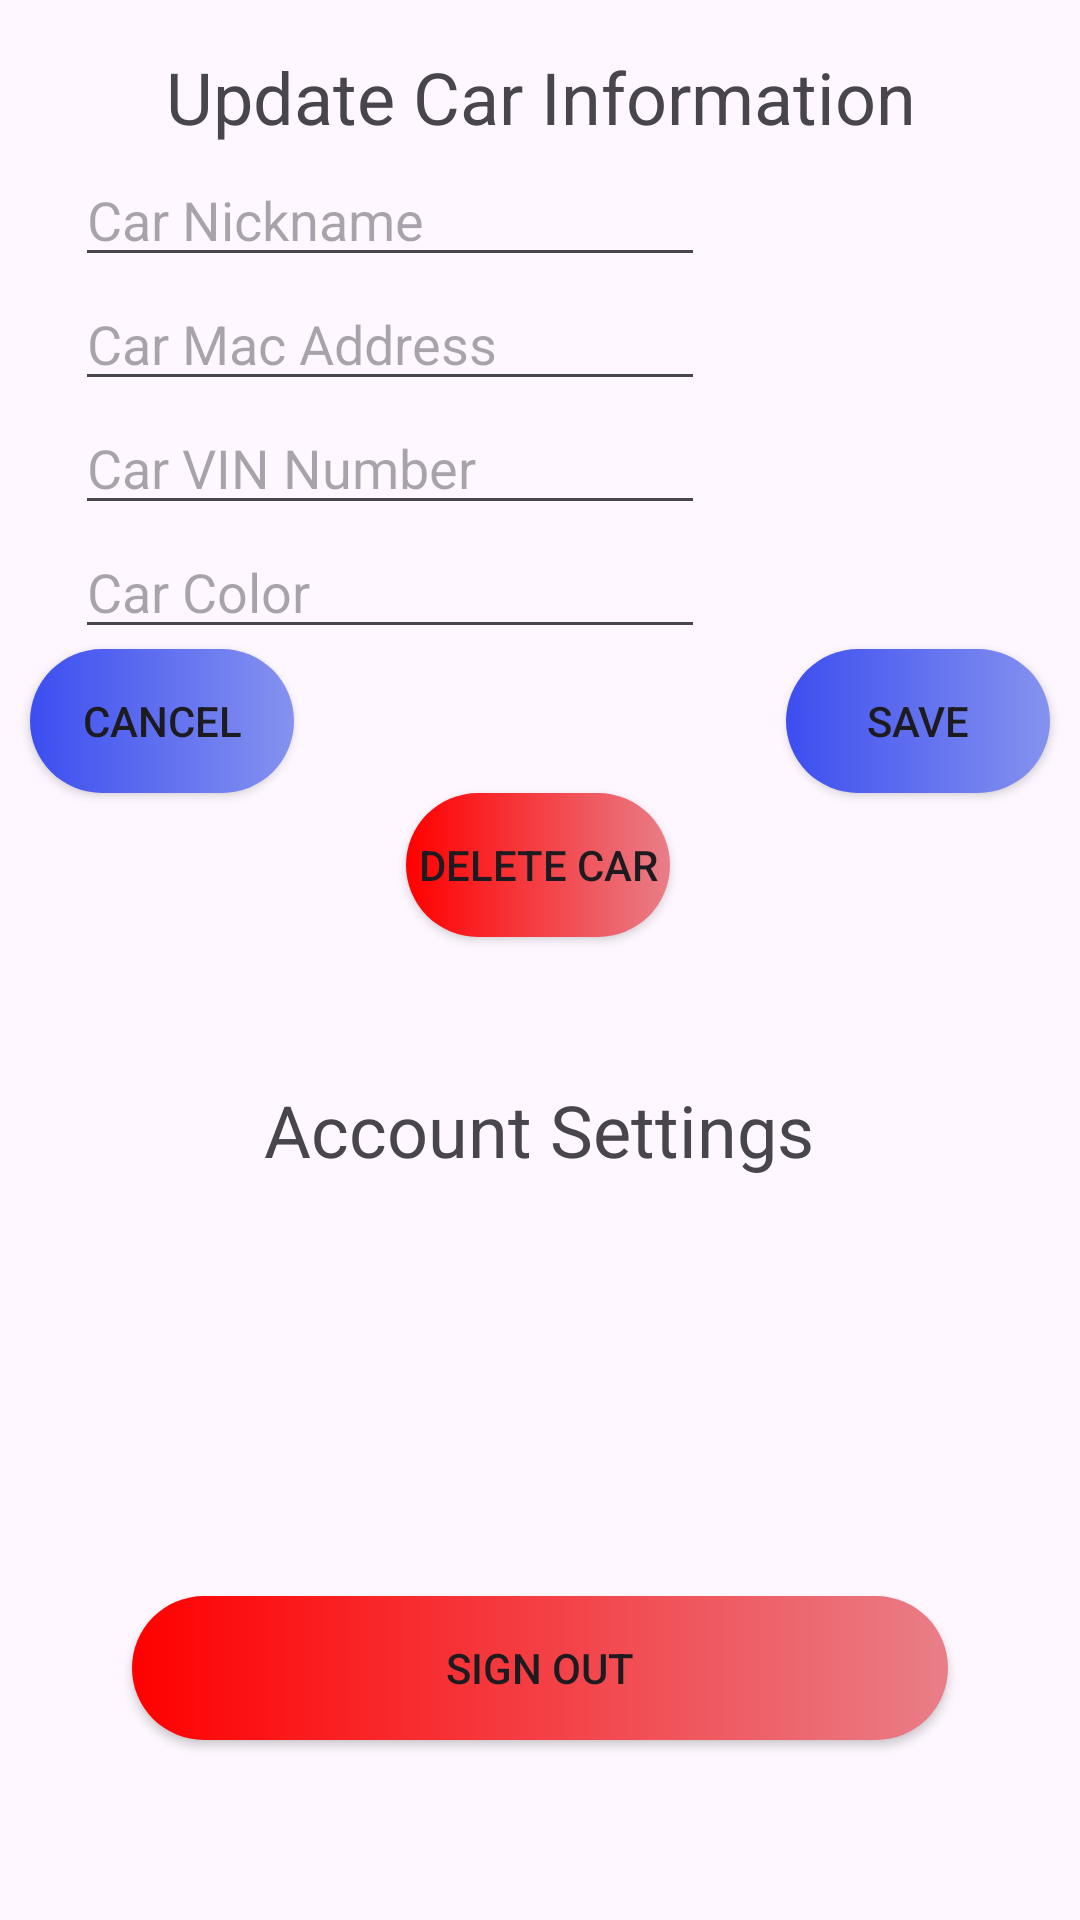

Produce the Android XML layout that renders to this screen, including the resource entries it uses.
<!-- AndroidManifest.xml: application theme Theme.CarApp -->
<!-- res/layout/view_car_info.xml -->
<?xml version="1.0" encoding="utf-8"?>
<androidx.constraintlayout.widget.ConstraintLayout xmlns:android="http://schemas.android.com/apk/res/android"
    xmlns:app="http://schemas.android.com/apk/res-auto"
    xmlns:tools="http://schemas.android.com/tools"
    android:layout_width="match_parent"
    android:layout_height="match_parent"
    app:backgroundTint="@null">

    <TextView
        android:id="@+id/updateCarInfo"
        android:layout_width="374dp"
        android:layout_height="35dp"
        android:layout_marginTop="16dp"
        android:layout_marginBottom="18dp"
        android:text="Update Car Information"
        android:textAlignment="center"
        android:textSize="24sp"
        app:layout_constraintBottom_toTopOf="@+id/editCarNickname"
        app:layout_constraintEnd_toEndOf="parent"
        app:layout_constraintStart_toStartOf="parent"
        app:layout_constraintTop_toTopOf="parent" />

    <EditText
        android:id="@+id/editCarNickname"
        android:layout_width="wrap_content"
        android:layout_height="wrap_content"
        android:layout_marginStart="25dp"
        android:ems="10"
        android:hint="Car Nickname"
        android:inputType="text"
        app:layout_constraintStart_toStartOf="parent"
        app:layout_constraintTop_toBottomOf="@id/updateCarInfo"
        tools:layout_constraintTop_toBottomOf="@+id/updateCarInfo" />

    <EditText
        android:id="@+id/editCarMacAddress"
        android:layout_width="wrap_content"
        android:layout_height="wrap_content"
        android:layout_marginStart="25dp"
        android:ems="10"
        android:hint="Car Mac Address"
        android:inputType="text"
        app:layout_constraintStart_toStartOf="parent"
        app:layout_constraintTop_toBottomOf="@id/editCarNickname"
        tools:layout_constraintTop_toBottomOf="@+id/editCarNickname" />

    <EditText
        android:id="@+id/editCarVIN"
        android:layout_width="wrap_content"
        android:layout_height="wrap_content"
        android:layout_marginStart="25dp"
        android:ems="10"
        android:hint="Car VIN Number"
        android:inputType="text"
        app:layout_constraintStart_toStartOf="parent"
        app:layout_constraintTop_toBottomOf="@id/editCarMacAddress"
        tools:layout_constraintTop_toBottomOf="@+id/editCarMacAddress" />

    <EditText
        android:id="@+id/editCarColor"
        android:layout_width="wrap_content"
        android:layout_height="wrap_content"
        android:layout_marginStart="25dp"
        android:ems="10"
        android:hint="Car Color"
        android:inputType="text"
        app:layout_constraintStart_toStartOf="parent"
        app:layout_constraintTop_toBottomOf="@id/editCarVIN"
        tools:layout_constraintTop_toBottomOf="@+id/editCarVIN" />

    <Button
        android:id="@+id/saveCarInfo"
        android:layout_width="wrap_content"
        android:layout_height="wrap_content"
        android:layout_marginEnd="10dp"
        android:background="@drawable/button_gradient"
        android:text="Save"
        app:backgroundTint="@null"
        app:layout_constraintEnd_toEndOf="parent"
        app:layout_constraintTop_toBottomOf="@id/editCarColor" />

    <Button
        android:id="@+id/cancelCarInfo"
        android:layout_width="wrap_content"
        android:layout_height="wrap_content"
        android:layout_marginStart="10dp"
        android:background="@drawable/button_gradient"
        android:text="Cancel"
        app:backgroundTint="@null"
        app:layout_constraintStart_toStartOf="parent"
        app:layout_constraintTop_toBottomOf="@id/editCarColor" />

    <Button
        android:id="@+id/deleteCar"
        android:layout_width="wrap_content"
        android:layout_height="wrap_content"
        android:text="Delete Car"
        android:background="@drawable/delete_button_gradient"
        app:backgroundTint="@null"
        app:layout_constraintEnd_toEndOf="parent"
        app:layout_constraintHorizontal_bias="0.498"
        app:layout_constraintStart_toStartOf="parent"
        app:layout_constraintTop_toBottomOf="@id/saveCarInfo" />
    <Button
        android:id="@+id/signOutButton"
        android:layout_width="272dp"
        android:layout_height="wrap_content"
        android:layout_marginBottom="60dp"
        android:background="@drawable/delete_button_gradient"
        app:backgroundTint="@null"
        android:text="Sign Out"
        app:layout_constraintBottom_toBottomOf="parent"
        app:layout_constraintEnd_toEndOf="parent"
        app:layout_constraintHorizontal_bias="0.5"
        app:layout_constraintStart_toStartOf="parent" />
    <TextView
        android:id="@+id/textView6"
        android:layout_width="220dp"
        android:layout_height="33dp"
        android:layout_marginTop="48dp"
        android:text="Account Settings"
        android:textAlignment="center"
        android:textSize="24sp"
        app:layout_constraintEnd_toEndOf="parent"
        app:layout_constraintHorizontal_bias="0.497"
        app:layout_constraintStart_toStartOf="parent"
        app:layout_constraintTop_toBottomOf="@+id/deleteCar" />


</androidx.constraintlayout.widget.ConstraintLayout>
<!-- resources referenced by this layout -->
<resources>
  <!-- drawable button_gradient (drawable) -->
  <?xml version="1.0" encoding="utf-8"?>
  <selector xmlns:android="http://schemas.android.com/apk/res/android">
      <item>
          <shape android:shape="rectangle">
              <corners android:radius="40dp"/>
              <gradient android:startColor="#8592EF" android:endColor="#3C4EF0" android:angle="180"/>
          </shape>
      </item>
  </selector>
  <!-- drawable delete_button_gradient (drawable) -->
  <?xml version="1.0" encoding="utf-8"?>
  <selector xmlns:android="http://schemas.android.com/apk/res/android">
      <item>
          <shape android:shape="rectangle">
              <corners android:radius="40dp"/>
              <gradient android:startColor="#E97E88" android:endColor="#FF0000" android:angle="180"/>
          </shape>
      </item>
  </selector>
  <style name="Theme.CarApp" parent="Base.Theme.CarApp" />
  <style name="Base.Theme.CarApp" parent="Theme.Material3.DayNight.NoActionBar">
          
           <item name="android:statusBarColor">@color/white</item>
          <item name="android:navigationBarColor">@color/white</item>
      </style>
  <color name="white">#E5E5E5</color>
</resources>
